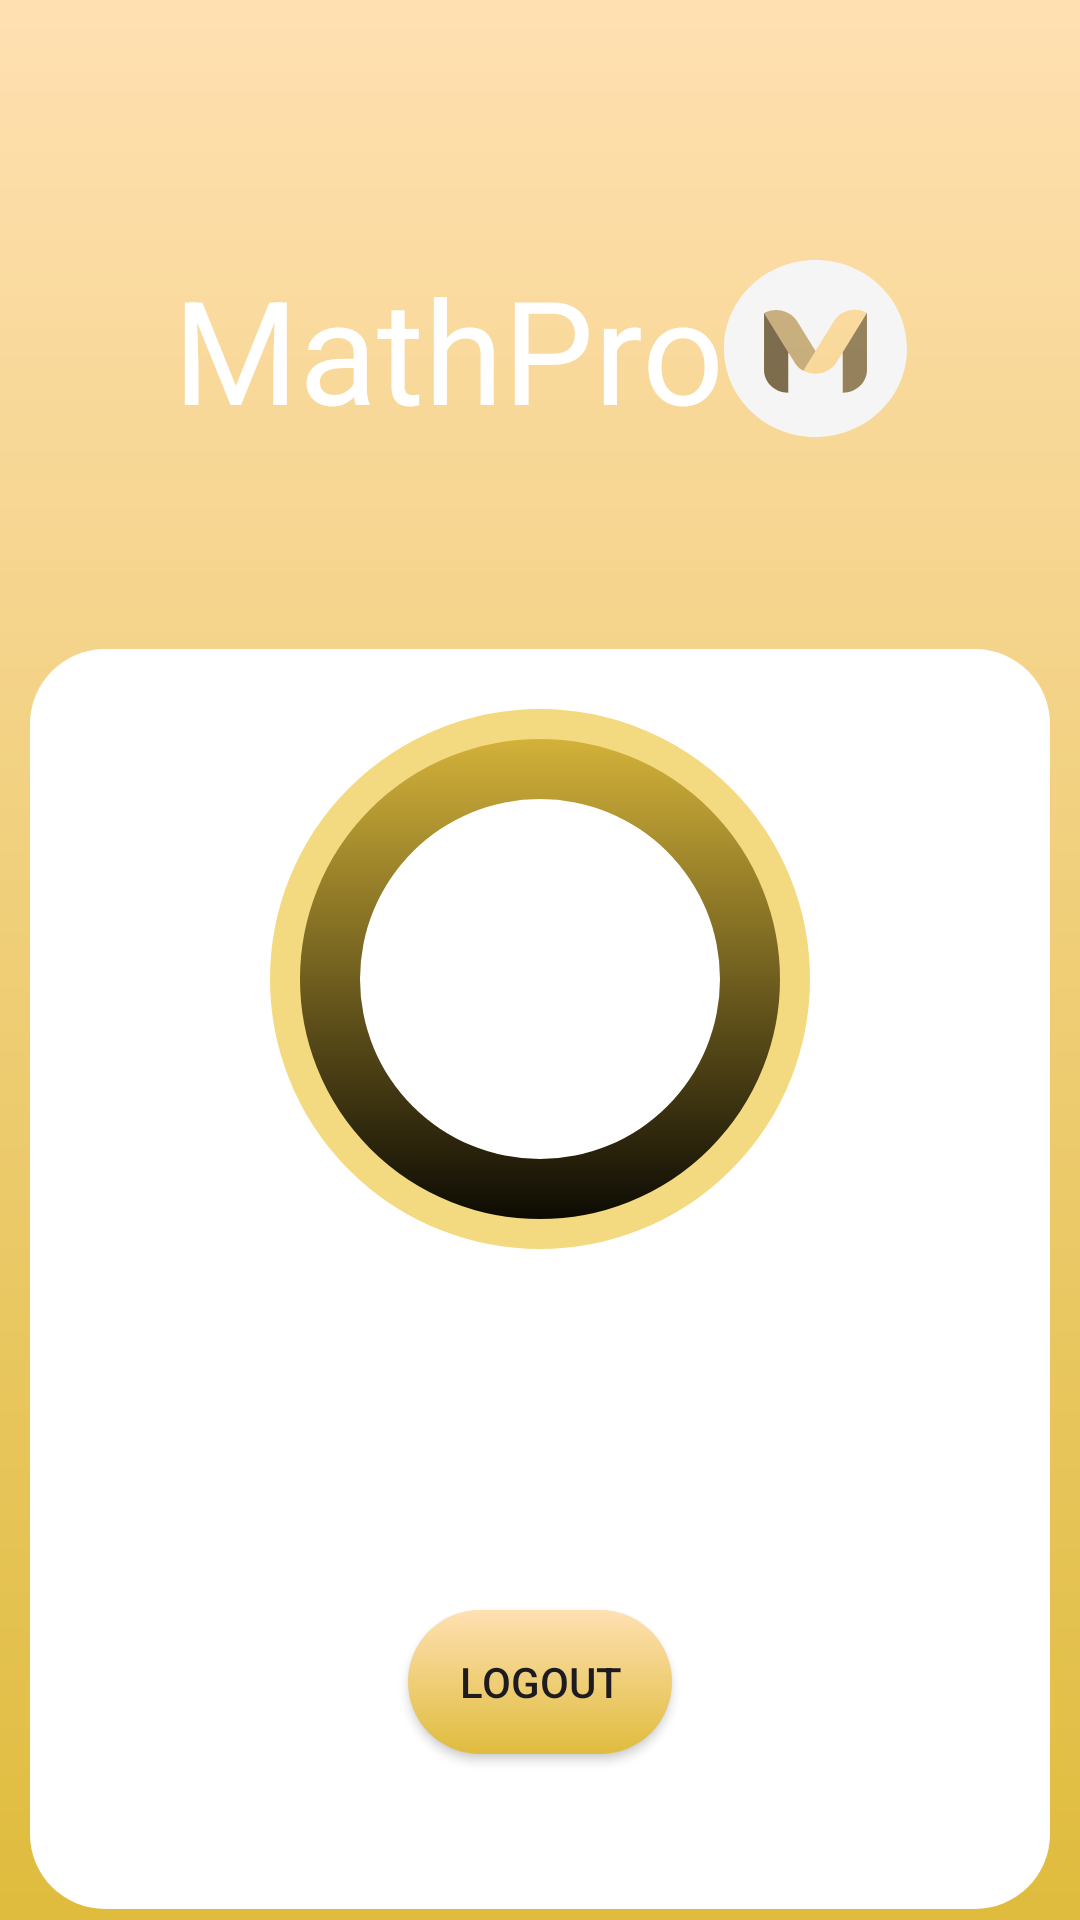

Android layout source for this screen:
<!-- AndroidManifest.xml: application theme Theme.MathPro -->
<!-- res/layout/fragment_profile.xml -->
<?xml version="1.0" encoding="utf-8"?>
<androidx.constraintlayout.widget.ConstraintLayout xmlns:android="http://schemas.android.com/apk/res/android"
    xmlns:app="http://schemas.android.com/apk/res-auto"
    android:layout_width="match_parent"
    android:layout_height="match_parent"
    xmlns:tools="http://schemas.android.com/tools"
    android:background="@drawable/bg_gradient">

    <TextView
        android:id="@+id/logo_singIn"
        android:layout_width="wrap_content"
        android:layout_height="wrap_content"
        android:layout_marginTop="84dp"
        android:drawableRight="@drawable/mathproicon"
        android:text="MathPro"
        android:textColor="@color/white"
        android:textSize="48sp"
        app:layout_constraintEnd_toEndOf="parent"
        app:layout_constraintStart_toStartOf="parent"
        app:layout_constraintTop_toTopOf="parent" />

    <LinearLayout
        android:id="@+id/profile_container"
        android:layout_width="340dp"
        android:layout_height="420dp"
        android:layout_marginTop="68dp"
        android:background="@drawable/shape_sing_in"
        android:orientation="vertical"
        app:layout_constraintEnd_toEndOf="parent"
        app:layout_constraintStart_toStartOf="parent"
        app:layout_constraintTop_toBottomOf="@+id/logo_singIn">

        <com.google.android.material.imageview.ShapeableImageView
            android:id="@+id/user_image"
            android:layout_width="180dp"
            android:layout_height="180dp"
            android:background="@drawable/shape"
            android:layout_marginTop="20dp"
            app:strokeWidth="10dp"
            android:padding="5dp"
            app:strokeColor="#F3DA80"
            android:layout_gravity="center"
            android:scaleType="centerCrop"
            app:shapeAppearanceOverlay="@style/circular"
            app:srcCompat="@drawable/ic_launcher_background" />
        <TextView
            android:layout_width="wrap_content"
            android:layout_height="wrap_content"
            tools:text = "Name"
            android:layout_gravity="center"
            android:textStyle="bold"
            android:textSize="36sp"/>
        <TextView
            android:layout_width="wrap_content"
            android:layout_height="wrap_content"
            tools:text = "email_example@gmail.com"
            android:layout_gravity="center"
            android:textSize="20sp"/>
        <Button
            style="@style/DiscoverPlatformButton"
            android:layout_width="wrap_content"
            android:layout_height="wrap_content"
            android:layout_gravity="center"
            android:layout_marginTop="45dp"
            android:text="Logout" />
    </LinearLayout>


</androidx.constraintlayout.widget.ConstraintLayout>
<!-- resources referenced by this layout -->
<resources>
  <color name="white">#FFFFFFFF</color>
  <!-- drawable bg_gradient (drawable) -->
  <shape xmlns:android="http://schemas.android.com/apk/res/android"
      android:shape="rectangle">
      <gradient
          android:startColor="#FFE0B1"
          android:endColor="#DFBC3D"
          android:type="linear"
          android:angle="3"/>
  </shape>
  <!-- drawable mathproicon (drawable) -->
  <vector xmlns:android="http://schemas.android.com/apk/res/android"
      android:width="61dp"
      android:height="59dp"
      android:viewportWidth="61"
      android:viewportHeight="59">
    <group>
      <clip-path
          android:pathData="M0,0h61v59h-61z"/>
      <path
          android:pathData="M30.5,59C13.655,59 0,45.793 0,29.5C0,13.207 13.655,0 30.5,0C47.346,0 61,13.207 61,29.5C61,45.793 47.346,59 30.5,59ZM47.656,36.689V17.624C43.796,15.535 38.859,16.776 36.631,20.39L30.494,30.346L24.369,20.409C22.141,16.791 17.204,15.552 13.344,17.641V36.687C13.344,40.867 16.958,44.25 21.415,44.25V30.735L23.76,34.539C24.722,35.903 25.622,36.689 26.459,36.893L26.878,37.12C28.007,37.65 29.245,37.925 30.5,37.922C31.825,37.929 33.131,37.623 34.306,37.031C35.481,36.438 36.488,35.577 37.241,34.522L39.583,30.724V44.25C44.042,44.25 47.656,40.865 47.656,36.689Z"
          android:fillColor="#F5F5F5"/>
      <path
          android:pathData="M13.344,17.641L21.415,30.737V44.25C16.958,44.25 13.344,40.865 13.344,36.689V17.641Z"
          android:fillColor="#000000"
          android:fillAlpha="0.5"/>
      <path
          android:pathData="M39.583,30.722L47.651,17.634H47.654V36.691C47.656,40.865 44.042,44.25 39.583,44.25V30.722Z"
          android:fillColor="#000000"
          android:fillAlpha="0.4"/>
      <path
          android:pathData="M30.494,30.344L26.459,36.893C25.622,36.691 24.722,35.905 23.76,34.539L13.344,17.641C17.204,15.552 22.141,16.793 24.369,20.407L30.494,30.344Z"
          android:fillColor="#000000"
          android:fillAlpha="0.198"/>
    </group>
  </vector>
  <!-- drawable shape (drawable) -->
  <?xml version="1.0" encoding="utf-8"?>
  <shape
      xmlns:android="http://schemas.android.com/apk/res/android"
      android:shape="ring"
      android:thickness="100dp"
      android:useLevel="false">
      <gradient
          android:startColor="@color/bottom_icon"
          android:endColor="@color/black"
          android:angle="270" />
  </shape>
  <!-- drawable shape_sing_in (drawable) -->
  <?xml version="1.0" encoding="utf-8"?>
  <shape xmlns:android="http://schemas.android.com/apk/res/android"
      android:shape="rectangle">
      <corners android:radius="25dp" />
      <solid android:color="@android:color/white" />
      <stroke
          android:color="@android:color/black" />
  </shape>
  <style name="DiscoverPlatformButton">
          <item name="android:background">@drawable/shape_button</item>
      </style>
  <style name="circular">
          <item name="cornerSize">50%</item>
      </style>
  <style name="Theme.MathPro" parent="Base.Theme.MathPro" />
  <color name="bottom_icon">#DFBC3D</color>
  <color name="black">#FF000000</color>
  <!-- drawable shape_button (drawable) -->
  <shape xmlns:android="http://schemas.android.com/apk/res/android"
      android:shape="rectangle">
      <corners android:radius="100dp" />
      <gradient
          android:startColor="#FFE0B1"
          android:endColor="#DFBC3D"
          android:type="linear"
          android:angle="3"/>
  </shape>
  <style name="Base.Theme.MathPro" parent="Theme.Material3.DayNight.NoActionBar">
          
          
      </style>
</resources>
